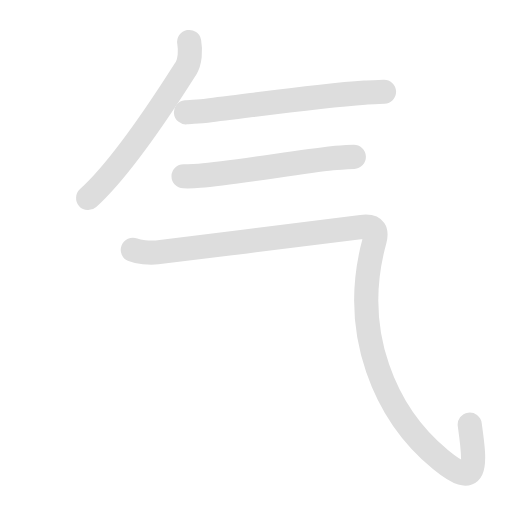
t = 0.00 s
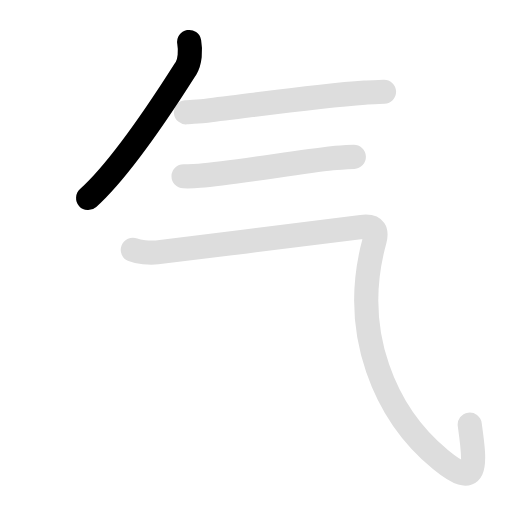
t = 1.00 s
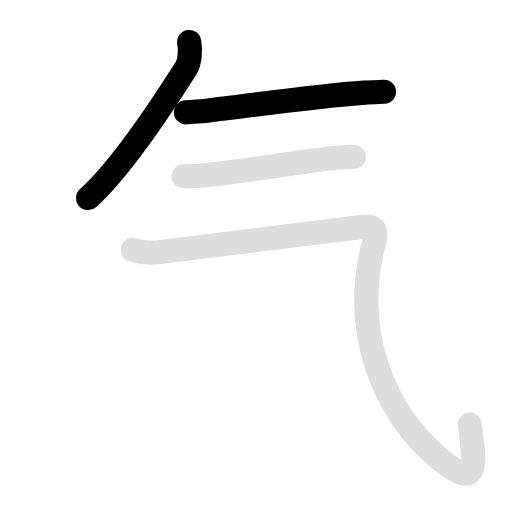
t = 1.90 s
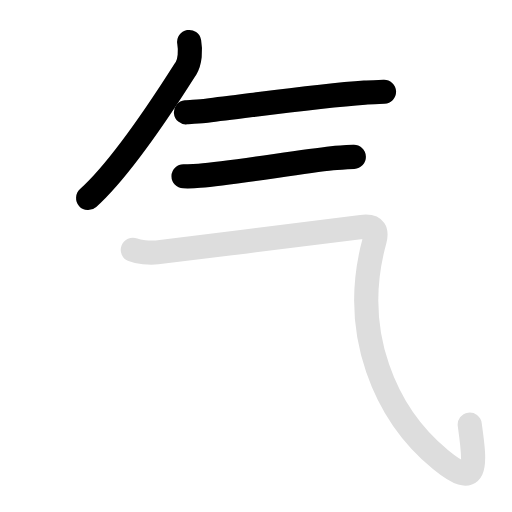
t = 3.00 s
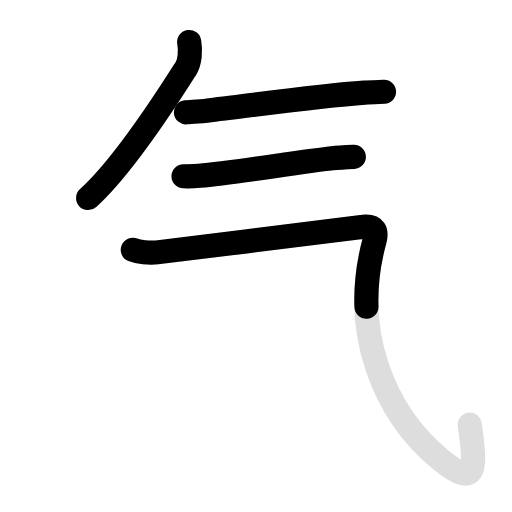
t = 3.90 s
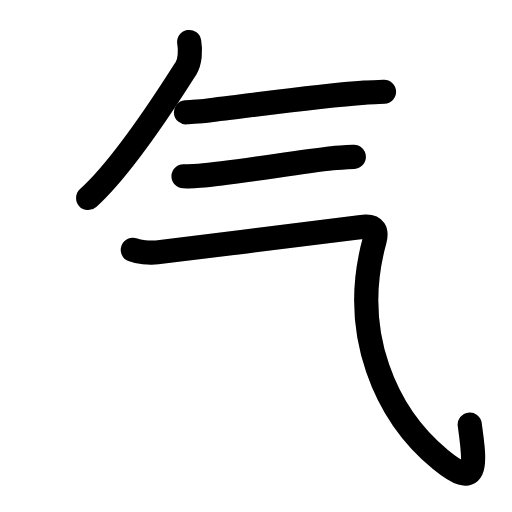
t = 4.90 s

The animated SVG that drew these frames (rendered in a browser with its animation timeline set to each time). Animation: 8 SMIL elements (animate=5,set=3); one cycle of 4.90 s, repeats indefinitely.

<svg id="kvg-06c14" class="kanjivg" viewBox="0 0 106 106" width="106" height="106" xmlns="http://www.w3.org/2000/svg" xmlns:xlink="http://www.w3.org/1999/xlink" xml:space="preserve" version="1.1" baseProfile="full"><defs><style type="text/css">path.black{fill:none;stroke:black;stroke-width:5;stroke-linecap:round;stroke-linejoin:round;}path.grey{fill:none;stroke:#ddd;stroke-width:5;stroke-linecap:round;stroke-linejoin:round;}path.stroke{fill:none;stroke:black;stroke-width:5;stroke-linecap:round;stroke-linejoin:round;}text{font-size:16px;font-family:Segoe UI Symbol,Cambria Math,DejaVu Sans,Symbola,Quivira,STIX,Code2000;-webkit-touch-callout:none;cursor:pointer;-webkit-user-select:none;-khtml-user-select:none;-moz-user-select:none;-ms-user-select:none;user-select: none;}text:hover{color:#777;}#reset{font-weight:bold;}</style><marker id="markerStart" markerWidth="8" markerHeight="8" style="overflow:visible;"><circle cx="0" cy="0" r="1.5" style="stroke:none;fill:red;fill-opacity:0.5;"/></marker><marker id="markerEnd" style="overflow:visible;"><circle cx="0" cy="0" r="0.8" style="stroke:none;fill:blue;fill-opacity:0.5;"><animate attributeName="opacity" from="1" to="0" dur="3s" repeatCount="indefinite" /></circle></marker></defs><path d="M39.17,8.69c0.33,1.81,0.15,4.16-0.65,5.42C36.3,17.6,26,34,18.25,41" class="grey" /><path d="M38.5,23.25c0.97-0.09,3.07-0.2,4.28-0.34c8.54-0.97,22.45-3.04,32.73-3.74c1.04-0.07,3.04-0.13,3.99-0.17" class="grey" /><path d="M38,36.5c0.93,0.03,2.04,0.02,3.28-0.1c7.22-0.65,20.19-2.8,27.47-3.62c1.34-0.15,3.53-0.25,4.5-0.29" class="grey" /><path d="M27.5,51.73c1.15,0.45,3.4,0.71,5,0.52c12.93-1.58,31.49-3.9,42.35-5.26c2.98-0.37,3.18,1.05,2.7,2.81C72.25,69,80,86,91.21,95.16c7.7,6.29,7.29,1.59,6.04-7.25" class="grey" /><path d="M39.17,8.69c0.33,1.81,0.15,4.16-0.65,5.42C36.3,17.6,26,34,18.25,41" class="stroke" stroke-dasharray="150"><animate attributeName="stroke-dashoffset" from="150" to="0" dur="1.8s" begin="0.0s" fill="freeze" /></path><path d="M38.5,23.25c0.97-0.09,3.07-0.2,4.28-0.34c8.54-0.97,22.45-3.04,32.73-3.74c1.04-0.07,3.04-0.13,3.99-0.17" class="stroke" stroke-dasharray="150"><set attributeName="opacity" to="0" dur="1.0s" /><animate attributeName="stroke-dashoffset" from="150" to="0" dur="1.8s" begin="1.0s" fill="freeze" /></path><path d="M38,36.5c0.93,0.03,2.04,0.02,3.28-0.1c7.22-0.65,20.19-2.8,27.47-3.62c1.34-0.15,3.53-0.25,4.5-0.29" class="stroke" stroke-dasharray="150"><set attributeName="opacity" to="0" dur="2.1s" /><animate attributeName="stroke-dashoffset" from="150" to="0" dur="1.8s" begin="2.1s" fill="freeze" /></path><path d="M27.5,51.73c1.15,0.45,3.4,0.71,5,0.52c12.93-1.58,31.49-3.9,42.35-5.26c2.98-0.37,3.18,1.05,2.7,2.81C72.25,69,80,86,91.21,95.16c7.7,6.29,7.29,1.59,6.04-7.25" class="stroke" stroke-dasharray="150"><set attributeName="opacity" to="0" dur="3.1s" /><animate attributeName="stroke-dashoffset" from="150" to="0" dur="1.8s" begin="3.1s" fill="freeze" /></path></svg>
